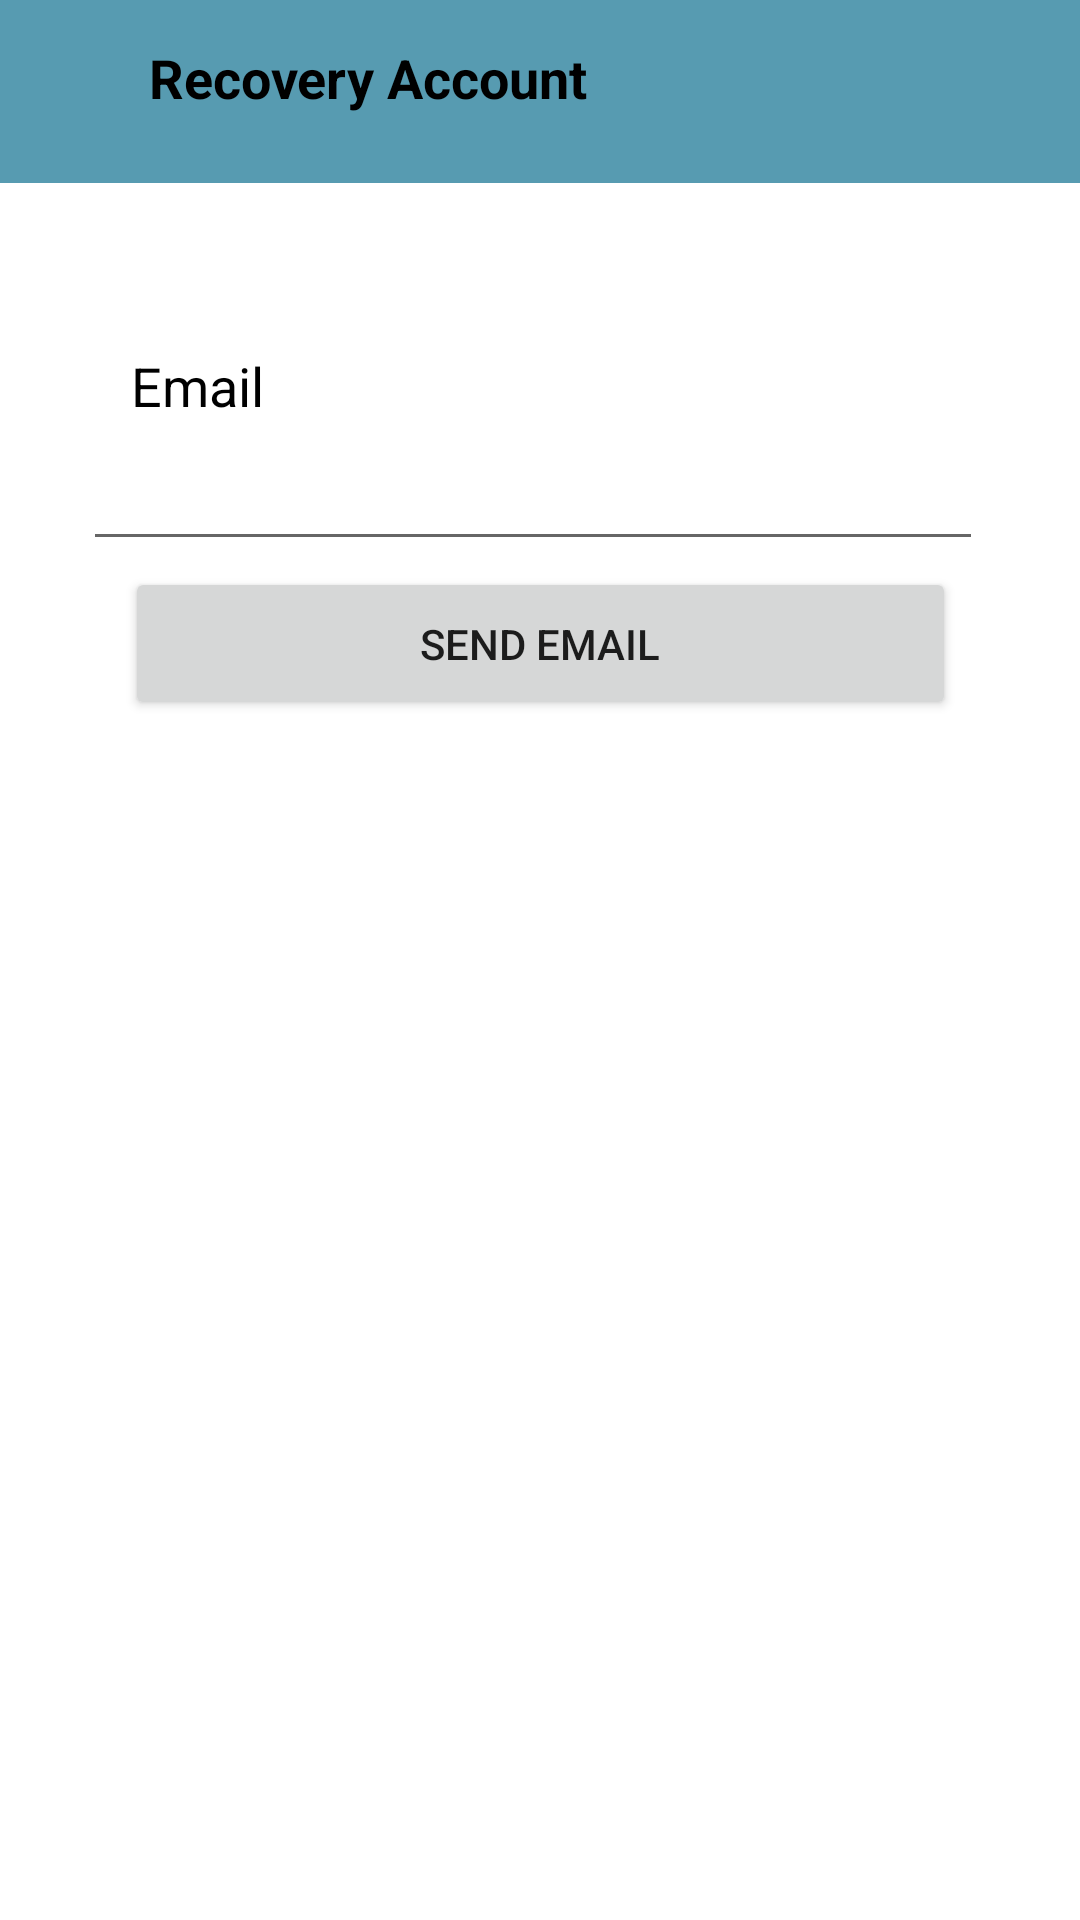

Write the Android layout XML for this screen, with the resource values it uses.
<!-- AndroidManifest.xml: application theme Theme.Responsipcs -->
<!-- res/layout/activity_recovery.xml -->
<?xml version="1.0" encoding="utf-8"?>
<androidx.constraintlayout.widget.ConstraintLayout xmlns:android="http://schemas.android.com/apk/res/android"
    xmlns:app="http://schemas.android.com/apk/res-auto"
    xmlns:tools="http://schemas.android.com/tools"
    android:layout_width="match_parent"
    android:layout_height="match_parent"
    tools:context=".RecoveryActivity">
    <androidx.appcompat.widget.Toolbar
        android:id="@+id/toolbar"
        android:layout_width="439dp"
        android:layout_height="61dp"
        android:background="#579BB1"
        android:minHeight="?attr/actionBarSize"
        android:theme="?attr/actionBarTheme"
        app:layout_constraintBottom_toBottomOf="parent"
        app:layout_constraintEnd_toEndOf="parent"
        app:layout_constraintHorizontal_bias="0.0"
        app:layout_constraintStart_toStartOf="parent"
        app:layout_constraintTop_toTopOf="parent"
        app:layout_constraintVertical_bias="0.0" />

    <ImageView
        android:id="@+id/imageView2"
        android:layout_width="35dp"
        android:layout_height="32dp"
        app:layout_constraintBottom_toBottomOf="parent"
        app:layout_constraintEnd_toEndOf="parent"
        app:layout_constraintHorizontal_bias="0.042"
        app:layout_constraintStart_toStartOf="parent"
        app:layout_constraintTop_toTopOf="parent"
        app:layout_constraintVertical_bias="0.022"
        app:srcCompat="@drawable/ic_baseline_arrow_back_24" />


    <TextView
        android:id="@+id/textView7"
        android:layout_width="260dp"
        android:layout_height="24dp"
        android:text="Recovery Account"
        android:textColor="@color/black"
        android:textSize="18dp"
        android:textStyle="bold"
        app:layout_constraintBottom_toBottomOf="parent"
        app:layout_constraintEnd_toEndOf="parent"
        app:layout_constraintHorizontal_bias="0.496"
        app:layout_constraintStart_toStartOf="parent"
        app:layout_constraintTop_toTopOf="parent"
        app:layout_constraintVertical_bias="0.022" />

    <TextView
        android:id="@+id/textView"
        android:layout_width="wrap_content"
        android:layout_height="wrap_content"
        android:text="Email"
        android:textSize="18dp"
        android:textColor="@color/black"
        app:layout_constraintBottom_toBottomOf="parent"
        app:layout_constraintEnd_toEndOf="parent"
        app:layout_constraintHorizontal_bias="0.138"
        app:layout_constraintStart_toStartOf="parent"
        app:layout_constraintTop_toTopOf="parent"
        app:layout_constraintVertical_bias="0.189" />

    <EditText
        android:id="@+id/editText"
        android:layout_width="300dp"
        android:layout_height="50dp"
        app:layout_constraintBottom_toBottomOf="parent"
        app:layout_constraintEnd_toEndOf="parent"
        app:layout_constraintHorizontal_bias="0.459"
        app:layout_constraintStart_toStartOf="parent"
        app:layout_constraintTop_toTopOf="parent"
        app:layout_constraintVertical_bias="0.232" />

    <Button
        android:id="@+id/button"
        android:layout_width="277dp"
        android:layout_height="51dp"
        android:text="Send Email"
        app:layout_constraintBottom_toBottomOf="parent"
        app:layout_constraintEnd_toEndOf="parent"
        app:layout_constraintStart_toStartOf="parent"
        app:layout_constraintTop_toTopOf="parent"
        app:layout_constraintVertical_bias="0.321" />
</androidx.constraintlayout.widget.ConstraintLayout>
<!-- resources referenced by this layout -->
<resources>
  <!-- drawable ic_baseline_arrow_back_24 (drawable) -->
  <?xml version="1.0" encoding="utf-8"?>
  <selector xmlns:android="http://schemas.android.com/apk/res/android">
      <vector android:autoMirrored="true" android:height="24dp"
          android:tint="#000000" android:viewportHeight="24"
          android:viewportWidth="24" android:width="24dp" xmlns:android="http://schemas.android.com/apk/res/android">
          <path android:fillColor="@android:color/white" android:pathData="M20,11H7.83l5.59,-5.59L12,4l-8,8 8,8 1.41,-1.41L7.83,13H20v-2z"/>
      </vector>
  </selector>
  <style name="Theme.Responsipcs" parent="Theme.MaterialComponents.DayNight.DarkActionBar">
          
          <item name="colorPrimary">@color/purple_500</item>
          <item name="colorPrimaryVariant">@color/purple_700</item>
          <item name="colorOnPrimary">@color/white</item>
          
          <item name="colorSecondary">@color/teal_200</item>
          <item name="colorSecondaryVariant">@color/teal_700</item>
          <item name="colorOnSecondary">@color/black</item>
          
          <item name="android:statusBarColor" tools:targetApi="l">?attr/colorPrimaryVariant</item>
          
      </style>
  <!-- not gathered from this repository: default colours our renderer supplied (Android Studio template values) -->
  <color name="purple_500">#FF6200EE</color>
  <color name="purple_700">#FF3700B3</color>
  <color name="teal_200">#FF03DAC5</color>
  <color name="teal_700">#FF018786</color>
  <color name="black">#FF000000</color>
  <color name="white">#FFFFFFFF</color>
</resources>
